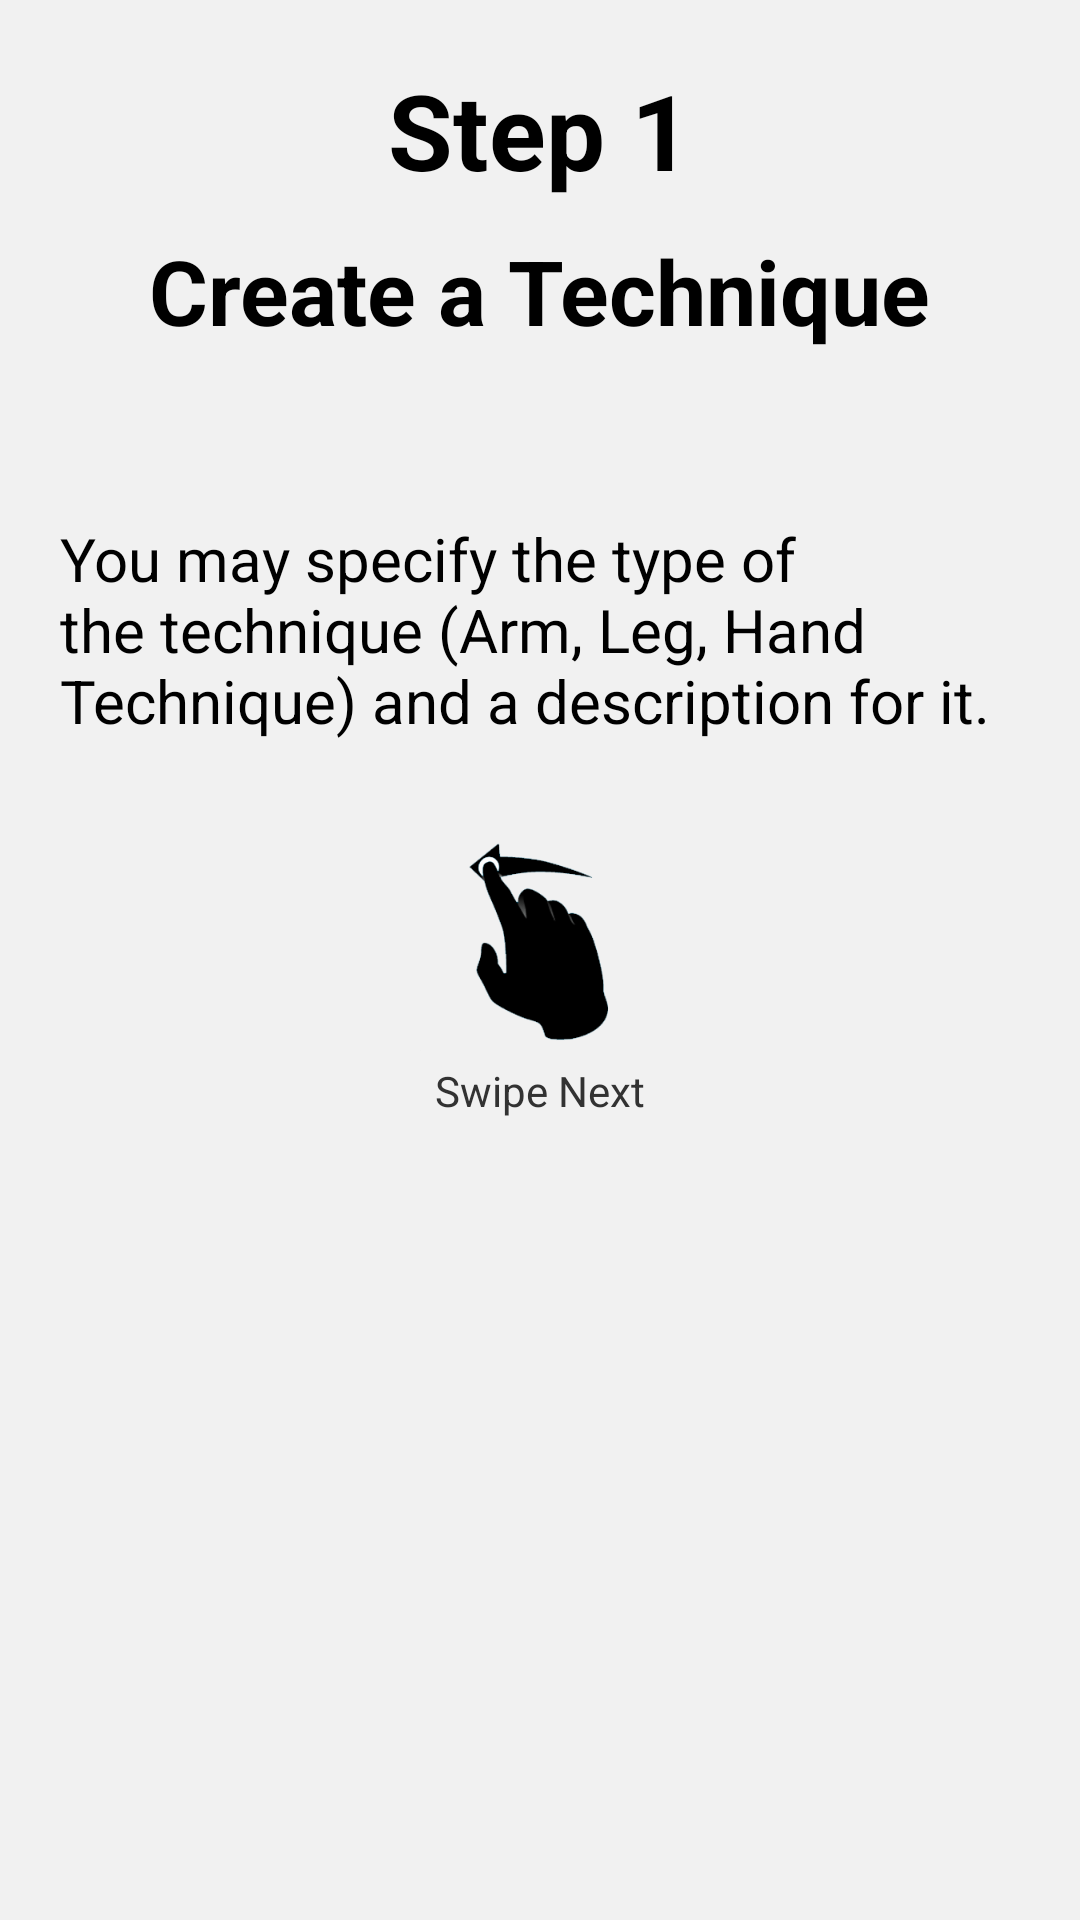

Reconstruct the res/layout file that produces this screen, plus the resources it refers to.
<!-- AndroidManifest.xml: application theme grayBackTheme -->
<!-- res/layout/intro_frag3.xml -->
<?xml version="1.0" encoding="utf-8"?>
<RelativeLayout xmlns:android="http://schemas.android.com/apk/res/android"
    android:orientation="vertical"
    android:layout_width="match_parent"
    android:layout_height="match_parent">


    <RelativeLayout
        android:layout_width="match_parent"
        android:layout_height="400dp"
        android:padding="10dp"
        android:background="@color/fab_material_white"
        android:paddingBottom="30dp"
        android:id="@+id/relativeLayout2"
        android:layout_alignParentTop="true"
        android:layout_centerHorizontal="true"
        android:layout_margin="10dp">

        <ImageView
            android:layout_width="80dp"
            android:layout_height="80dp"
            android:id="@+id/imageView3"
            android:src="@drawable/swipe_left"
            android:layout_below="@+id/textView"
            android:layout_centerHorizontal="true"
            android:layout_marginTop="27dp" />

        <TextView
            android:layout_width="match_parent"
            android:layout_height="wrap_content"
            android:textAppearance="?android:attr/textAppearanceMedium"
            android:text="You may specify the type of the technique (Arm, Leg, Hand Technique) and a description for it."
            android:id="@+id/textView"
            android:textSize="20sp"
            android:layout_centerVertical="true"
            android:layout_alignParentStart="true" />

        <TextView
            android:layout_width="wrap_content"
            android:layout_height="wrap_content"
            android:textAppearance="?android:attr/textAppearanceLarge"
            android:text="Step 1"
            android:id="@+id/textView5"
            android:textStyle="bold"
            android:textSize="35sp"
            android:layout_alignParentTop="true"
            android:layout_centerHorizontal="true" />

        <TextView
            android:layout_width="wrap_content"
            android:layout_height="wrap_content"
            android:textAppearance="?android:attr/textAppearanceSmall"
            android:text="Swipe Next"
            android:id="@+id/textView3"
            android:layout_below="@+id/imageView3"
            android:layout_centerHorizontal="true" />

        <TextView
            android:layout_width="wrap_content"
            android:layout_height="wrap_content"
            android:textAppearance="?android:attr/textAppearanceMedium"
            android:text="Create a Technique"
            android:id="@+id/textView7"
            android:layout_below="@+id/textView5"
            android:layout_centerHorizontal="true"
            android:textIsSelectable="false"
            android:textSize="30sp"
            android:layout_marginTop="10dp"
            android:textStyle="bold" />
    </RelativeLayout>

</RelativeLayout>
<!-- resources referenced by this layout -->
<resources>
  <!-- drawable swipe_left: png bitmap (drawable, 15328 bytes) -->
  <style name="grayBackTheme" parent="@android:style/Theme.Holo.Light.NoActionBar">
          <item name="android:windowBackground">@color/lightgray</item>
  
      </style>
  <color name="lightgray">
          #F1F1F1</color>
</resources>
